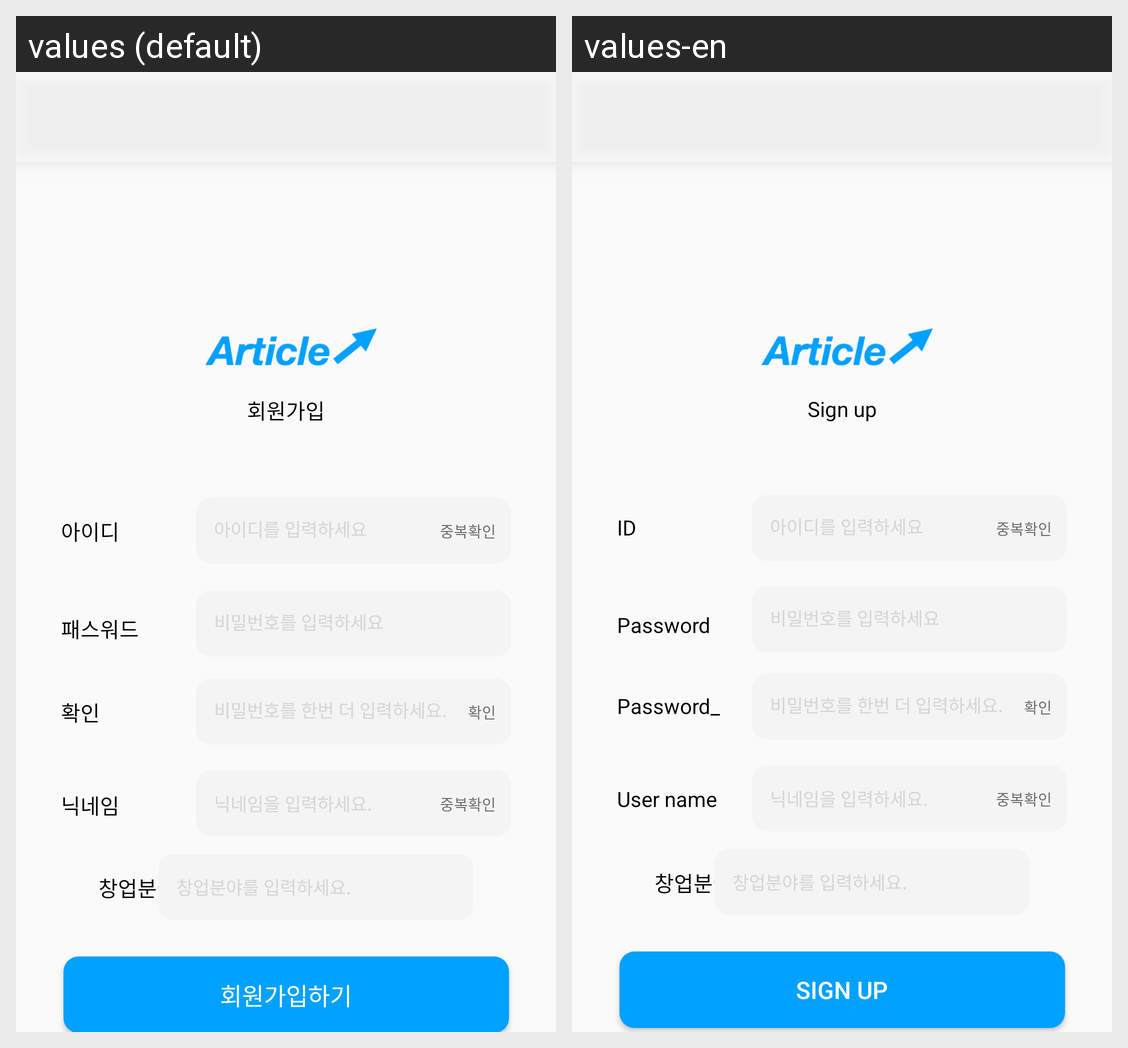

The same Android screen rendered under two of its app's locales, left to right. List the strings drawn on it with the default value and each locale's translation.
Android screen res/layout/activity_sign_up.xml rendered under 2 locales, left to right: values (default), values-en. Device: Nexus 5 (rendered at 1080×1920; each locale shown at half size, 540×960, under a caption strip naming it); theme Theme.Arti.
Strings drawn on this screen, with the default value and each locale's value (text and hints the layout hard-codes, and strings that could not be matched under every locale, appear in the picture but are not listed):

signup_name
  values: 회원가입
  values-en: Sign up

id
  values: 아이디
  values-en: ID

password
  values: 패스워드
  values-en: Password

passwordcheck
  values: 확인
  values-en: Password_check

username
  values: 닉네임
  values-en: User name

signup_button
  values: 회원가입하기
  values-en: Sign up
